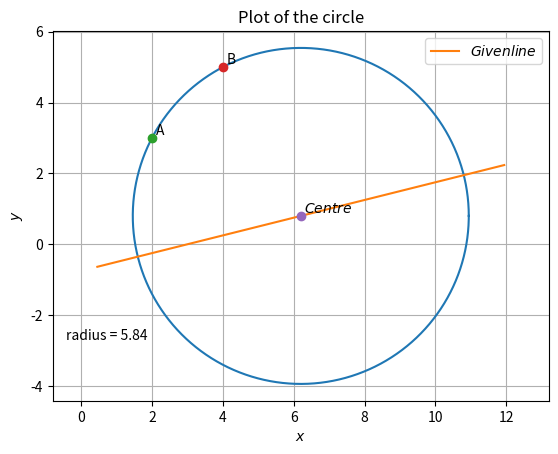

This figure's Python source:
import numpy as np
import matplotlib.pyplot as plt

def dvec(A,B):
    return B-A

def nvec(A,B):
    return np.dot(omat,dvec(A,B))

def midpt(A,B):
    return (A+B)/2.0
   
def line_int(n1,p1,n2,p2):
    A = np.linalg.inv(np.vstack((n1,n2)))
    p = np.zeros((2, 1))
    p[0] = p1
    p[1] = p2
    return np.matmul(A,p)

omat = np.array([[0,-1],[1,0]])
   
A = np.array([2,3])
B = np.array([4,5])


C = midpt(A,B)


n1 = np.array([-1,4])
n2 = dvec(A,B)
p1 = -3
p2 = np.dot(n2,C)

O = line_int(n1,p1,n2,p2)
print(O)
a= O[0,0]
b= O[1,0]
D = np.array([a, b])


r = np.linalg.norm(D - A)
print(r)


t = np.linspace(0, 2*np.pi, 1000)
x = a + (r*np.cos(t))
y = b + (r*np.sin(t))

plt.plot(x, y)
plt.xlabel('$x$')
plt.ylabel('$y$')

x1 = np.linspace(O[0][0] - (r+1), O[0][0] + (r+1),100)
y1 = 0.25*x1 - 0.75
plt.plot(x1,y1, label = '$Given line$')

plt.plot(2,3,'o')
plt.text(2.1, 3.1, 'A')
plt.plot(4,5,'o')
plt.text(4.1, 5.1, 'B')
plt.text(-0.43,- 2.7, 'radius = 5.84')

plt.plot(O[0,0],O[1,0],'o')
plt.text(D[0] + 0.1, D[1] + 0.1, '$Centre$')

plt.axis('equal')
plt.title('Plot of the circle')
plt.legend(loc = 'best')
plt.grid()
plt.savefig('Circle_Line.png')
plt.show()
